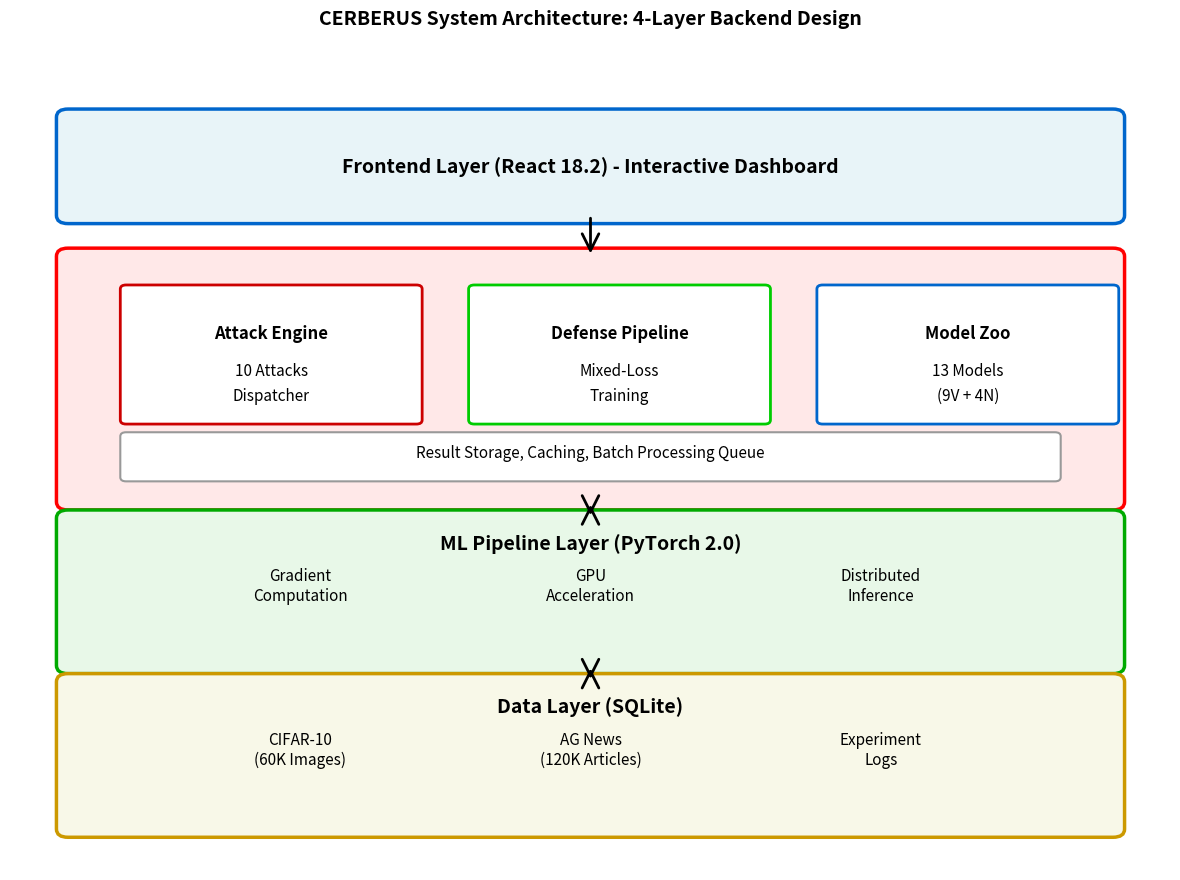
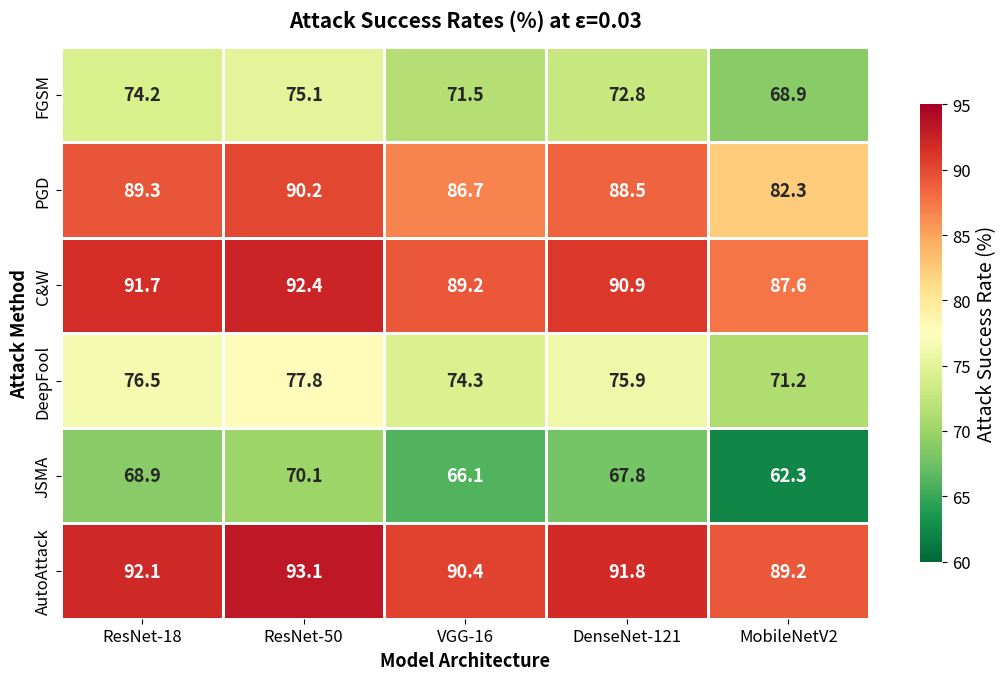
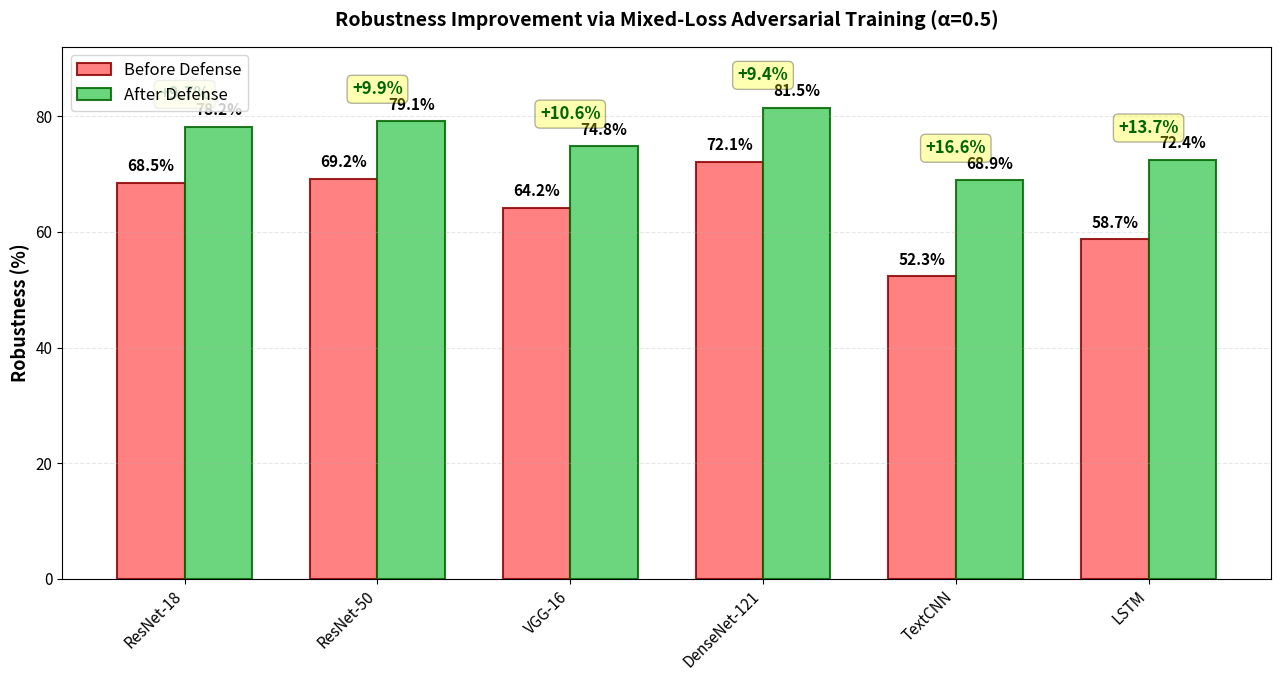
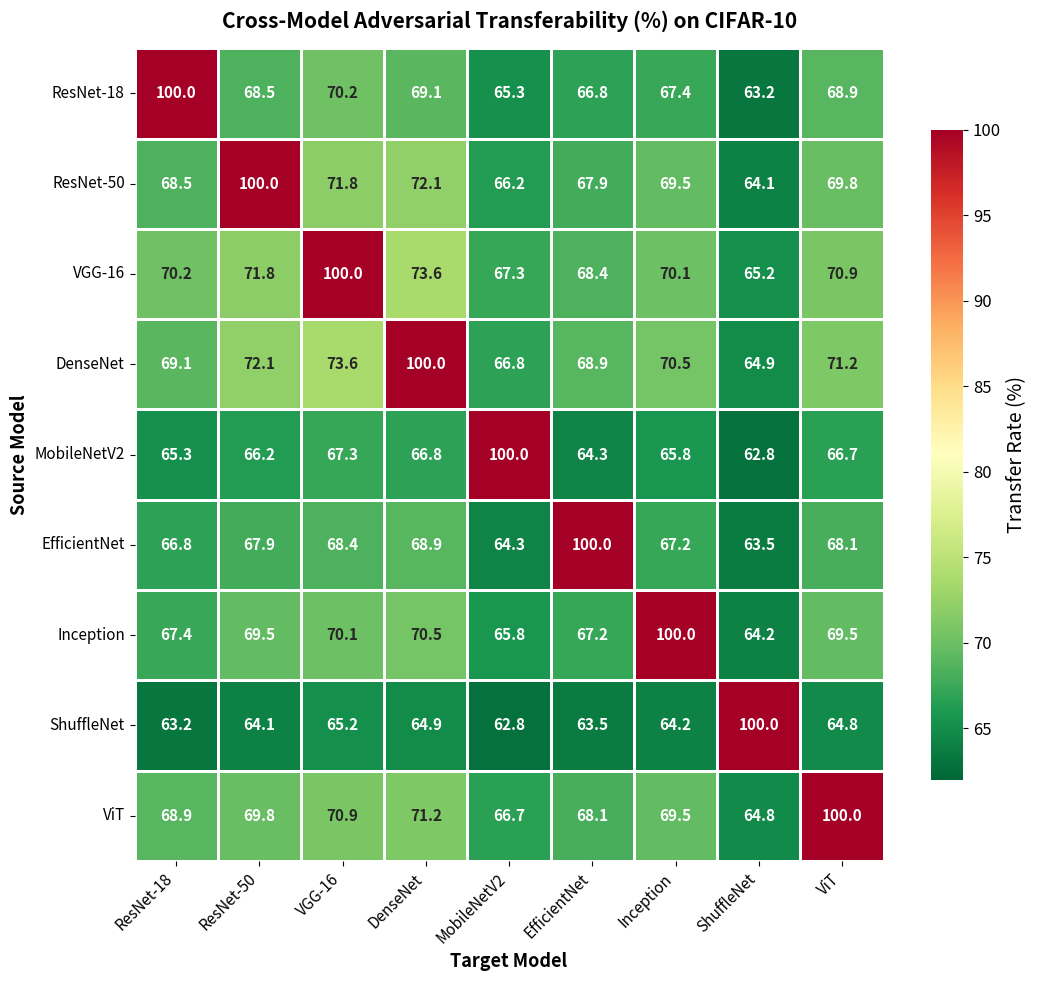

Here is the Python script that generated these plots, in order:
#!/usr/bin/env python3
"""
CERBERUS Paper Diagrams Generator
Generates all 4 publication-quality figures for IEEE research paper
Optimized with LARGE FONTS for paper readability
"""

import matplotlib.pyplot as plt
import matplotlib.patches as mpatches
from matplotlib.patches import FancyBboxPatch, FancyArrowPatch
import seaborn as sns
import numpy as np

# Set global font sizes for better paper readability
plt.rcParams['font.size'] = 13
plt.rcParams['axes.labelsize'] = 14
plt.rcParams['axes.titlesize'] = 16
plt.rcParams['xtick.labelsize'] = 12
plt.rcParams['ytick.labelsize'] = 12
plt.rcParams['legend.fontsize'] = 12

print("Generating CERBERUS Paper Diagrams (LARGE FONTS)...")
print("=" * 60)

# ============================================================================
# DIAGRAM 1: System Architecture
# ============================================================================
print("\n[1/4] Generating figure1_architecture.pdf...")

fig, ax = plt.subplots(figsize=(12, 9))
ax.set_xlim(0, 10)
ax.set_ylim(0, 10)
ax.axis('off')

color_frontend = '#E8F4F8'
color_backend = '#FFE8E8'
color_ml = '#E8F8E8'
color_data = '#F8F8E8'

frontend_box = FancyBboxPatch((0.5, 8), 9, 1.2, 
                              boxstyle="round,pad=0.1", 
                              edgecolor='#0066CC', facecolor=color_frontend, 
                              linewidth=2.5)
ax.add_patch(frontend_box)
ax.text(5, 8.6, 'Frontend Layer (React 18.2) - Interactive Dashboard', 
        ha='center', va='center', fontsize=14, fontweight='bold')

backend_box = FancyBboxPatch((0.5, 4.5), 9, 3, 
                             boxstyle="round,pad=0.1", 
                             edgecolor='#FF0000', facecolor=color_backend, 
                             linewidth=2.5)
ax.add_patch(backend_box)

attack_box = FancyBboxPatch((1, 5.5), 2.5, 1.6, 
                            boxstyle="round,pad=0.05", 
                            edgecolor='#CC0000', facecolor='white', 
                            linewidth=2)
ax.add_patch(attack_box)
ax.text(2.25, 6.5, 'Attack Engine', ha='center', fontweight='bold', fontsize=12)
ax.text(2.25, 6.05, '10 Attacks', ha='center', fontsize=11)
ax.text(2.25, 5.75, 'Dispatcher', ha='center', fontsize=11)

defense_box = FancyBboxPatch((4, 5.5), 2.5, 1.6, 
                             boxstyle="round,pad=0.05", 
                             edgecolor='#00CC00', facecolor='white', 
                             linewidth=2)
ax.add_patch(defense_box)
ax.text(5.25, 6.5, 'Defense Pipeline', ha='center', fontweight='bold', fontsize=12)
ax.text(5.25, 6.05, 'Mixed-Loss', ha='center', fontsize=11)
ax.text(5.25, 5.75, 'Training', ha='center', fontsize=11)

model_box = FancyBboxPatch((7, 5.5), 2.5, 1.6, 
                           boxstyle="round,pad=0.05", 
                           edgecolor='#0066CC', facecolor='white', 
                           linewidth=2)
ax.add_patch(model_box)
ax.text(8.25, 6.5, 'Model Zoo', ha='center', fontweight='bold', fontsize=12)
ax.text(8.25, 6.05, '13 Models', ha='center', fontsize=11)
ax.text(8.25, 5.75, '(9V + 4N)', ha='center', fontsize=11)

storage_box = FancyBboxPatch((1, 4.8), 8, 0.5, 
                             boxstyle="round,pad=0.05", 
                             edgecolor='#999999', facecolor='white', 
                             linewidth=1.5)
ax.add_patch(storage_box)
ax.text(5, 5.05, 'Result Storage, Caching, Batch Processing Queue', 
        ha='center', fontsize=11)

ml_box = FancyBboxPatch((0.5, 2.5), 9, 1.8, 
                        boxstyle="round,pad=0.1", 
                        edgecolor='#00AA00', facecolor=color_ml, 
                        linewidth=2.5)
ax.add_patch(ml_box)
ax.text(5, 4, 'ML Pipeline Layer (PyTorch 2.0)', 
        ha='center', va='center', fontsize=14, fontweight='bold')
ax.text(2.5, 3.3, 'Gradient\nComputation', ha='center', fontsize=11)
ax.text(5, 3.3, 'GPU\nAcceleration', ha='center', fontsize=11)
ax.text(7.5, 3.3, 'Distributed\nInference', ha='center', fontsize=11)

data_box = FancyBboxPatch((0.5, 0.5), 9, 1.8, 
                          boxstyle="round,pad=0.1", 
                          edgecolor='#CC9900', facecolor=color_data, 
                          linewidth=2.5)
ax.add_patch(data_box)
ax.text(5, 2, 'Data Layer (SQLite)', 
        ha='center', va='center', fontsize=14, fontweight='bold')
ax.text(2.5, 1.3, 'CIFAR-10\n(60K Images)', ha='center', fontsize=11)
ax.text(5, 1.3, 'AG News\n(120K Articles)', ha='center', fontsize=11)
ax.text(7.5, 1.3, 'Experiment\nLogs', ha='center', fontsize=11)

arrow1 = FancyArrowPatch((5, 8), (5, 7.5), 
                        arrowstyle='->', mutation_scale=30, 
                        linewidth=2, color='black')
ax.add_patch(arrow1)

arrow2 = FancyArrowPatch((5, 4.5), (5, 4.3), 
                        arrowstyle='<->', mutation_scale=30, 
                        linewidth=2, color='black')
ax.add_patch(arrow2)

arrow3 = FancyArrowPatch((5, 2.5), (5, 2.3), 
                        arrowstyle='<->', mutation_scale=30, 
                        linewidth=2, color='black')
ax.add_patch(arrow3)

plt.title('CERBERUS System Architecture: 4-Layer Backend Design', 
         fontsize=14, fontweight='bold', pad=20)
plt.tight_layout()
plt.savefig('figure1_architecture.pdf', dpi=300, bbox_inches='tight')
plt.close()
print("  ✓ figure1_architecture.pdf saved")

# ============================================================================
# DIAGRAM 2: Attack Success Rates Heatmap
# ============================================================================
print("[2/4] Generating figure2_attack_heatmap.pdf...")

attacks = ['FGSM', 'PGD', 'C&W', 'DeepFool', 'JSMA', 'AutoAttack']
models = ['ResNet-18', 'ResNet-50', 'VGG-16', 'DenseNet-121', 'MobileNetV2']

data = np.array([
    [74.2, 75.1, 71.5, 72.8, 68.9],
    [89.3, 90.2, 86.7, 88.5, 82.3],
    [91.7, 92.4, 89.2, 90.9, 87.6],
    [76.5, 77.8, 74.3, 75.9, 71.2],
    [68.9, 70.1, 66.1, 67.8, 62.3],
    [92.1, 93.1, 90.4, 91.8, 89.2],
])

fig, ax = plt.subplots(figsize=(11, 7))
sns.heatmap(data, annot=True, fmt='.1f', cmap='RdYlGn_r', 
            xticklabels=models, yticklabels=attacks,
            cbar_kws={'label': 'Attack Success Rate (%)', 'shrink': 0.8},
            ax=ax, vmin=60, vmax=95, linewidths=1,
            annot_kws={'size': 13, 'weight': 'bold'})
ax.set_title('Attack Success Rates (%) at ε=0.03', fontsize=15, fontweight='bold', pad=15)
ax.set_xlabel('Model Architecture', fontsize=13, fontweight='bold')
ax.set_ylabel('Attack Method', fontsize=13, fontweight='bold')
ax.tick_params(labelsize=12)
plt.tight_layout()
plt.savefig('figure2_attack_heatmap.pdf', dpi=300, bbox_inches='tight')
plt.close()
print("  ✓ figure2_attack_heatmap.pdf saved")

# ============================================================================
# DIAGRAM 3: Robustness Improvement Bar Chart
# ============================================================================
print("[3/4] Generating figure3_defense_improvement.pdf...")

models_bar = ['ResNet-18', 'ResNet-50', 'VGG-16', 'DenseNet-121', 'TextCNN', 'LSTM']
before = [68.5, 69.2, 64.2, 72.1, 52.3, 58.7]
after = [78.2, 79.1, 74.8, 81.5, 68.9, 72.4]
improvement = [round(after[i] - before[i], 1) for i in range(len(models_bar))]

x = np.arange(len(models_bar))
width = 0.35

fig, ax = plt.subplots(figsize=(13, 7))
bars1 = ax.bar(x - width/2, before, width, label='Before Defense', color='#FF6B6B', alpha=0.85, edgecolor='darkred', linewidth=1.5)
bars2 = ax.bar(x + width/2, after, width, label='After Defense', color='#51CF66', alpha=0.85, edgecolor='darkgreen', linewidth=1.5)

for i, (b, a, imp) in enumerate(zip(before, after, improvement)):
    ax.text(i - width/2, b + 1.5, f'{b:.1f}%', ha='center', va='bottom', fontsize=11, fontweight='bold')
    ax.text(i + width/2, a + 1.5, f'{a:.1f}%', ha='center', va='bottom', fontsize=11, fontweight='bold')
    ax.text(i, max(b, a) + 4, f'+{imp:.1f}%', ha='center', va='bottom', 
            fontsize=12, fontweight='bold', color='darkgreen', 
            bbox=dict(boxstyle='round,pad=0.3', facecolor='yellow', alpha=0.3))

ax.set_ylabel('Robustness (%)', fontsize=13, fontweight='bold')
ax.set_title('Robustness Improvement via Mixed-Loss Adversarial Training (α=0.5)', 
             fontsize=14, fontweight='bold', pad=15)
ax.set_xticks(x)
ax.set_xticklabels(models_bar, rotation=45, ha='right', fontsize=11)
ax.legend(fontsize=12, loc='upper left')
ax.set_ylim(0, 92)
ax.grid(axis='y', alpha=0.3, linestyle='--')
ax.tick_params(labelsize=11)
plt.tight_layout()
plt.savefig('figure3_defense_improvement.pdf', dpi=300, bbox_inches='tight')
plt.close()
print("  ✓ figure3_defense_improvement.pdf saved")

# ============================================================================
# DIAGRAM 4: Transferability Matrix
# ============================================================================
print("[4/4] Generating figure4_transferability_matrix.pdf...")

models_transfer = ['ResNet-18', 'ResNet-50', 'VGG-16', 'DenseNet', 'MobileNetV2', 
                   'EfficientNet', 'Inception', 'ShuffleNet', 'ViT']

transfer_matrix = np.array([
    [100.0, 68.5, 70.2, 69.1, 65.3, 66.8, 67.4, 63.2, 68.9],
    [68.5, 100.0, 71.8, 72.1, 66.2, 67.9, 69.5, 64.1, 69.8],
    [70.2, 71.8, 100.0, 73.6, 67.3, 68.4, 70.1, 65.2, 70.9],
    [69.1, 72.1, 73.6, 100.0, 66.8, 68.9, 70.5, 64.9, 71.2],
    [65.3, 66.2, 67.3, 66.8, 100.0, 64.3, 65.8, 62.8, 66.7],
    [66.8, 67.9, 68.4, 68.9, 64.3, 100.0, 67.2, 63.5, 68.1],
    [67.4, 69.5, 70.1, 70.5, 65.8, 67.2, 100.0, 64.2, 69.5],
    [63.2, 64.1, 65.2, 64.9, 62.8, 63.5, 64.2, 100.0, 64.8],
    [68.9, 69.8, 70.9, 71.2, 66.7, 68.1, 69.5, 64.8, 100.0],
])

fig, ax = plt.subplots(figsize=(11, 10))
sns.heatmap(transfer_matrix, annot=True, fmt='.1f', cmap='RdYlGn_r', 
            xticklabels=models_transfer, yticklabels=models_transfer,
            cbar_kws={'label': 'Transfer Rate (%)', 'shrink': 0.8}, ax=ax,
            vmin=62, vmax=100, linewidths=1,
            annot_kws={'size': 11, 'weight': 'bold'})
ax.set_title('Cross-Model Adversarial Transferability (%) on CIFAR-10', 
             fontsize=15, fontweight='bold', pad=15)
ax.set_xlabel('Target Model', fontsize=13, fontweight='bold')
ax.set_ylabel('Source Model', fontsize=13, fontweight='bold')
plt.xticks(rotation=45, ha='right', fontsize=11)
plt.yticks(rotation=0, fontsize=11)
plt.tight_layout()
plt.savefig('figure4_transferability_matrix.pdf', dpi=300, bbox_inches='tight')
plt.close()
print("  ✓ figure4_transferability_matrix.pdf saved")

print("\n" + "=" * 60)
print("✓ All 4 diagrams generated successfully!")
print("\nGenerated files:")
print("  1. figure1_architecture.pdf")
print("  2. figure2_attack_heatmap.pdf")
print("  3. figure3_defense_improvement.pdf")
print("  4. figure4_transferability_matrix.pdf")
print("\nNext steps for Overleaf:")
print("  1. Create 'figures/' folder in Overleaf project")
print("  2. Upload all 4 PDF files to 'figures/' folder")
print("  3. PDFs are already referenced with \\includegraphics in paper")
print("=" * 60)
